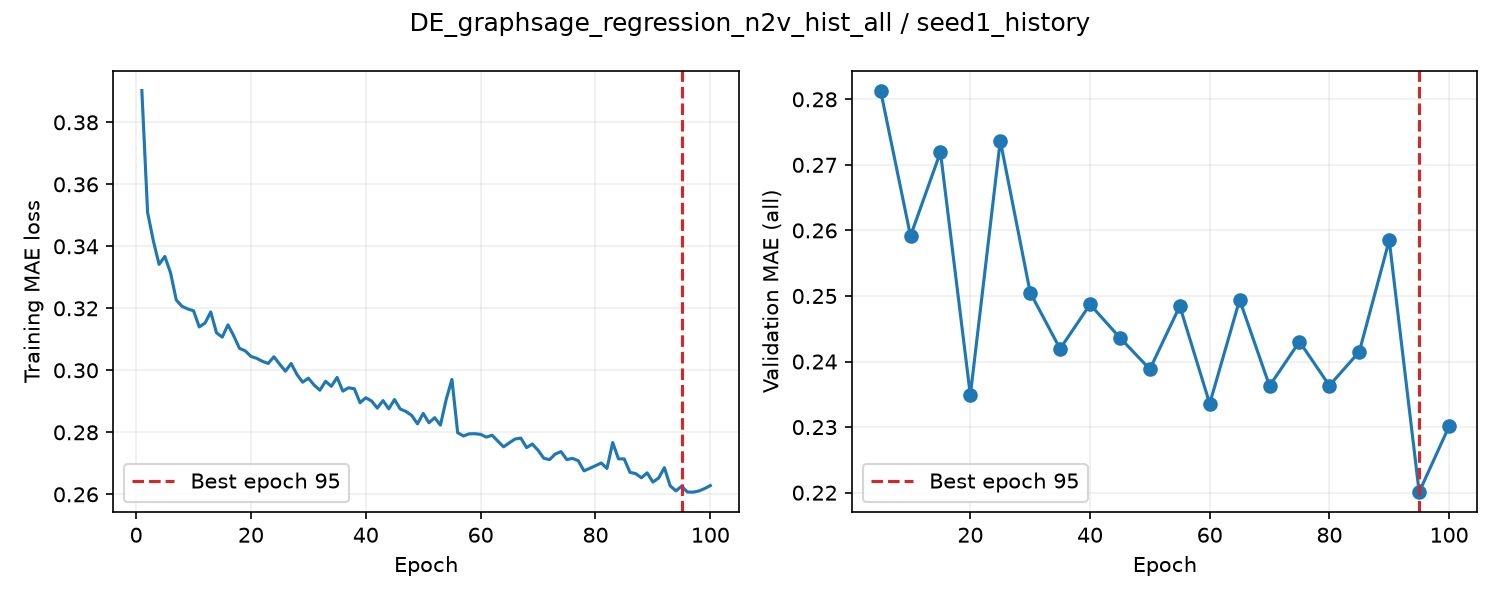

The data file committed next to this chart (first rows):
epoch, train_loss, valid_auroc, valid_mae, epoch_seconds, elapsed_seconds, is_best, best_epoch
1, 0.3902, , , 1.379, 1.38, False, 0
2, 0.3509, , , 1.381, 2.879, False, 0
3, 0.3418, , , 1.383, 4.271, False, 0
4, 0.3342, , , 1.295, 5.575, False, 0
5, 0.3367, 0.8753, 0.2813, 4.857, 10.44, True, 5
6, 0.3315, , , 1.367, 11.95, False, 5
7, 0.3227, , , 1.299, 13.25, False, 5
8, 0.3206, , , 1.312, 14.58, False, 5
9, 0.3198, , , 1.304, 15.89, False, 5
10, 0.3192, 0.8755, 0.2592, 4.83, 20.73, True, 10
11, 0.314, , , 1.368, 22.23, False, 10
12, 0.3152, , , 1.27, 23.51, False, 10
13, 0.3188, , , 1.29, 24.81, False, 10
14, 0.3121, , , 1.291, 26.11, False, 10
15, 0.3107, 0.875, 0.2719, 4.795, 30.91, False, 10
16, 0.3147, , , 1.354, 32.39, False, 10
17, 0.3111, , , 1.272, 33.67, False, 10
18, 0.3071, , , 1.277, 34.95, False, 10
19, 0.3063, , , 1.312, 36.28, False, 10
20, 0.3045, 0.8723, 0.2349, 4.538, 40.82, True, 20
21, 0.3039, , , 1.373, 42.33, False, 20
22, 0.3029, , , 1.292, 43.63, False, 20
23, 0.3022, , , 1.315, 44.96, False, 20
24, 0.3044, , , 1.318, 46.29, False, 20
25, 0.302, 0.8748, 0.2737, 4.974, 51.27, False, 20
26, 0.2997, , , 1.387, 52.76, False, 20
27, 0.3022, , , 1.315, 54.1, False, 20
28, 0.2987, , , 1.281, 55.39, False, 20
29, 0.2962, , , 1.31, 56.71, False, 20
30, 0.2974, 0.8736, 0.2505, 4.847, 61.57, False, 20
31, 0.2953, , , 1.336, 63.01, False, 20
32, 0.2936, , , 1.324, 64.35, False, 20
33, 0.2965, , , 1.28, 65.64, False, 20
34, 0.2948, , , 1.314, 66.96, False, 20
35, 0.2977, 0.8739, 0.2419, 4.71, 71.68, False, 20
36, 0.2933, , , 1.352, 73.14, False, 20
37, 0.2944, , , 1.323, 74.47, False, 20
38, 0.2941, , , 1.295, 75.78, False, 20
39, 0.2895, , , 1.303, 77.09, False, 20
40, 0.2912, 0.8721, 0.2487, 4.808, 81.91, False, 20
41, 0.2901, , , 1.356, 83.52, False, 20
42, 0.2878, , , 1.299, 84.83, False, 20
43, 0.2902, , , 1.307, 86.14, False, 20
44, 0.2876, , , 1.264, 87.42, False, 20
45, 0.2906, 0.8731, 0.2436, 4.743, 92.17, False, 20
46, 0.2875, , , 1.385, 93.67, False, 20
47, 0.2867, , , 1.3, 94.98, False, 20
48, 0.2854, , , 1.285, 96.28, False, 20
49, 0.2827, , , 1.283, 97.57, False, 20
50, 0.2861, 0.8703, 0.2388, 4.877, 102.5, False, 20
51, 0.2831, , , 1.374, 103.9, False, 20
52, 0.2847, , , 1.29, 105.2, False, 20
53, 0.2823, , , 1.295, 106.5, False, 20
54, 0.2906, , , 1.296, 107.8, False, 20
55, 0.2971, 0.8743, 0.2485, 4.856, 112.7, False, 20
56, 0.2799, , , 1.373, 114.2, False, 20
57, 0.2788, , , 1.28, 115.5, False, 20
58, 0.2795, , , 1.304, 116.8, False, 20
59, 0.2796, , , 1.301, 118.1, False, 20
60, 0.2793, 0.8702, 0.2336, 4.727, 122.8, True, 60
... 40 more rows
